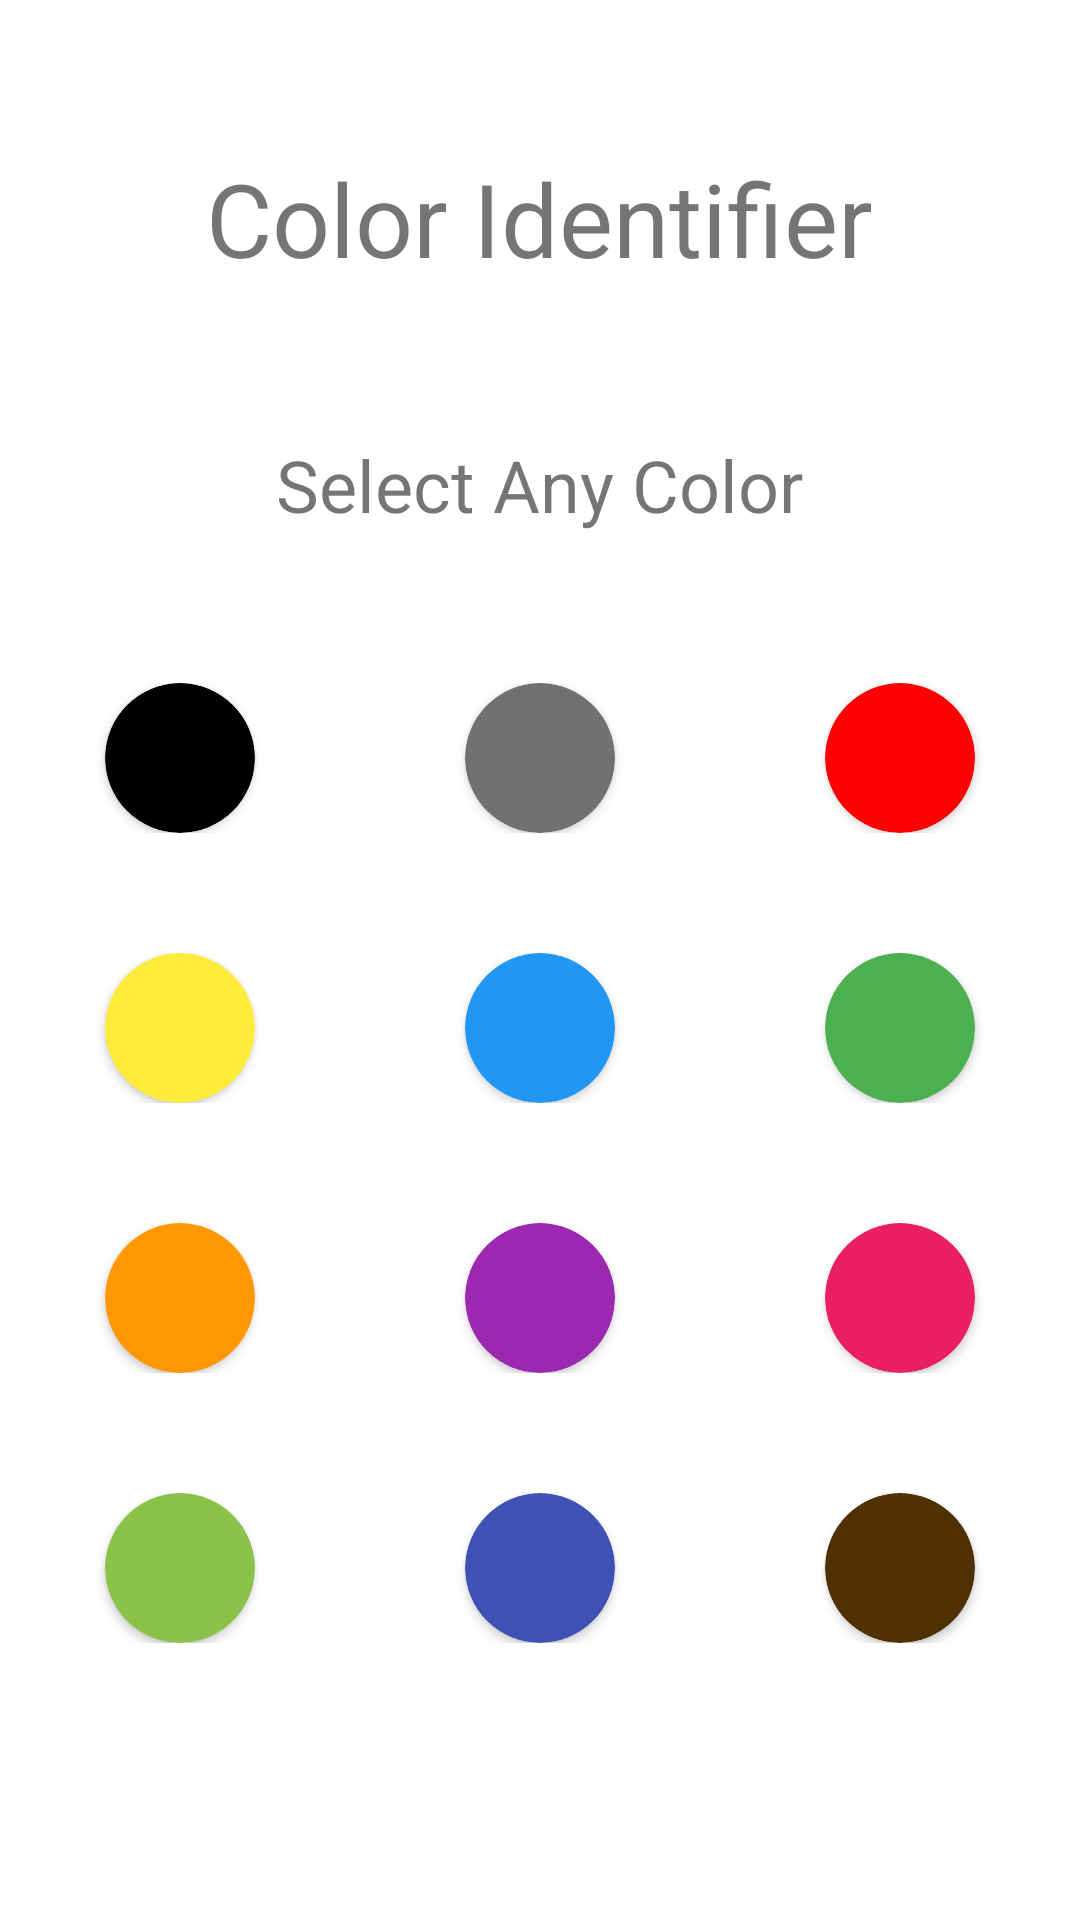

The Android layout XML behind this screen, and the referenced resources:
<!-- AndroidManifest.xml: application theme Theme.Color_Recognizer -->
<!-- res/layout/application.xml -->
<?xml version="1.0" encoding="utf-8"?>
<androidx.constraintlayout.widget.ConstraintLayout xmlns:android="http://schemas.android.com/apk/res/android"
    xmlns:app="http://schemas.android.com/apk/res-auto"
    xmlns:tools="http://schemas.android.com/tools"
    android:layout_width="match_parent"
    android:layout_height="match_parent"
    tools:context=".ApplicationActivity">

    <ScrollView
        android:layout_width="match_parent"
        android:layout_height="match_parent"
        app:layout_constraintBottom_toBottomOf="parent"
        app:layout_constraintEnd_toEndOf="parent"
        app:layout_constraintStart_toStartOf="parent"
        app:layout_constraintTop_toTopOf="parent">

        <LinearLayout
            android:layout_width="match_parent"
            android:layout_height="wrap_content"
            android:gravity="center_horizontal"
            android:orientation="vertical"
            android:paddingTop="30dp">

            <androidx.cardview.widget.CardView
                android:layout_width="wrap_content"
                android:layout_height="wrap_content"
                app:cardCornerRadius="10dp"
                app:cardElevation="0dp"
                app:cardMaxElevation="0dp"
                app:contentPadding="20dp">

                <TextView
                    android:id="@+id/textView2"
                    android:layout_width="wrap_content"
                    android:layout_height="wrap_content"
                    android:text="Color Identifier"
                    android:textSize="34sp" />

            </androidx.cardview.widget.CardView>

            <TextView
                android:id="@+id/textView3"
                android:layout_width="wrap_content"
                android:layout_height="wrap_content"
                android:layout_marginTop="30dp"
                android:layout_marginBottom="30dp"
                android:text="Select Any Color"
                android:textSize="24sp" />

            <LinearLayout
                android:layout_width="match_parent"
                android:layout_height="wrap_content"
                android:gravity="center"
                android:orientation="horizontal"
                android:padding="20dp">

                <androidx.cardview.widget.CardView
                    android:layout_width="50dp"
                    android:layout_height="50dp"
                    android:layout_marginLeft="35dp"
                    android:layout_marginRight="35dp"
                    app:cardBackgroundColor="@color/black"
                    android:onClick="black_clk"
                    app:cardCornerRadius="55dp">

                </androidx.cardview.widget.CardView>

                <androidx.cardview.widget.CardView
                    android:layout_width="50dp"
                    android:layout_height="50dp"
                    android:layout_marginLeft="35dp"
                    android:layout_marginRight="35dp"
                    app:cardBackgroundColor="@color/gray"
                    android:onClick="gray_clk"
                    app:cardCornerRadius="55dp">

                </androidx.cardview.widget.CardView>

                <androidx.cardview.widget.CardView
                    android:layout_width="50dp"
                    android:layout_height="50dp"
                    android:layout_marginLeft="35dp"
                    android:layout_marginRight="35dp"
                    app:cardBackgroundColor="@color/red"
                    android:onClick="red_clk"
                    app:cardCornerRadius="55dp">

                </androidx.cardview.widget.CardView>

            </LinearLayout>

            <LinearLayout
                android:layout_width="match_parent"
                android:layout_height="match_parent"
                android:gravity="center"
                android:orientation="horizontal"
                android:padding="20dp">

                <androidx.cardview.widget.CardView
                    android:layout_width="50dp"
                    android:layout_height="50dp"
                    android:layout_marginLeft="35dp"
                    android:layout_marginRight="35dp"
                    app:cardBackgroundColor="@color/yellow"
                    android:onClick="yellow_clk"
                    app:cardCornerRadius="55dp">

                </androidx.cardview.widget.CardView>

                <androidx.cardview.widget.CardView
                    android:layout_width="50dp"
                    android:layout_height="50dp"
                    android:layout_marginLeft="35dp"
                    android:layout_marginRight="35dp"
                    app:cardBackgroundColor="@color/blue"
                    android:onClick="blue_clk"
                    app:cardCornerRadius="55dp">

                </androidx.cardview.widget.CardView>

                <androidx.cardview.widget.CardView
                    android:layout_width="50dp"
                    android:layout_height="50dp"
                    android:layout_marginLeft="35dp"
                    android:layout_marginRight="35dp"
                    app:cardBackgroundColor="@color/green"
                    android:onClick="green_clk"
                    app:cardCornerRadius="55dp">

                </androidx.cardview.widget.CardView>

            </LinearLayout>

            <LinearLayout
                android:layout_width="match_parent"
                android:layout_height="match_parent"
                android:gravity="center"
                android:orientation="horizontal"
                android:padding="20dp">

                <androidx.cardview.widget.CardView
                    android:layout_width="50dp"
                    android:layout_height="50dp"
                    android:layout_marginLeft="35dp"
                    android:layout_marginRight="35dp"
                    app:cardBackgroundColor="@color/orange"
                    android:onClick="orange_clk"
                    app:cardCornerRadius="55dp">

                </androidx.cardview.widget.CardView>

                <androidx.cardview.widget.CardView
                    android:layout_width="50dp"
                    android:layout_height="50dp"
                    android:layout_marginLeft="35dp"
                    android:layout_marginRight="35dp"
                    app:cardBackgroundColor="@color/purple"
                    android:onClick="purple_clk"
                    app:cardCornerRadius="55dp">

                </androidx.cardview.widget.CardView>

                <androidx.cardview.widget.CardView
                    android:layout_width="50dp"
                    android:layout_height="50dp"
                    android:layout_marginLeft="35dp"
                    android:layout_marginRight="35dp"
                    app:cardBackgroundColor="@color/pink"
                    android:onClick="pink_clk"
                    app:cardCornerRadius="55dp">

                </androidx.cardview.widget.CardView>

            </LinearLayout>

            <LinearLayout
                android:layout_width="match_parent"
                android:layout_height="match_parent"
                android:gravity="center"
                android:orientation="horizontal"
                android:padding="20dp">

                <androidx.cardview.widget.CardView
                    android:layout_width="50dp"
                    android:layout_height="50dp"
                    android:layout_marginLeft="35dp"
                    android:layout_marginRight="35dp"
                    app:cardBackgroundColor="@color/parrot"
                    android:onClick="parrot_clk"
                    app:cardCornerRadius="55dp">

                </androidx.cardview.widget.CardView>

                <androidx.cardview.widget.CardView
                    android:layout_width="50dp"
                    android:layout_height="50dp"
                    android:layout_marginLeft="35dp"
                    android:layout_marginRight="35dp"
                    app:cardBackgroundColor="@color/dark_blue"
                    android:onClick="darkB_clk"
                    app:cardCornerRadius="55dp">

                </androidx.cardview.widget.CardView>

                <androidx.cardview.widget.CardView
                    android:layout_width="50dp"
                    android:layout_height="50dp"
                    android:layout_marginLeft="35dp"
                    android:layout_marginRight="35dp"
                    app:cardBackgroundColor="@color/brown"
                    android:onClick="brown_clk"
                    app:cardCornerRadius="55dp">

                </androidx.cardview.widget.CardView>

            </LinearLayout>

        </LinearLayout>
    </ScrollView>
</androidx.constraintlayout.widget.ConstraintLayout>
<!-- resources referenced by this layout -->
<resources>
  <color name="black">#FF000000</color>
  <color name="blue">#2196F3</color>
  <color name="brown">#513103</color>
  <color name="dark_blue">#3F51B5</color>
  <color name="gray">#717171</color>
  <color name="green">#4CAF50</color>
  <color name="orange">#FF9800</color>
  <color name="parrot">#8BC34A</color>
  <color name="pink">#E91E63</color>
  <color name="purple">#9C27B0</color>
  <color name="red">#FF0000</color>
  <color name="yellow">#FFEB3B</color>
  <style name="Theme.Color_Recognizer" parent="Theme.MaterialComponents.DayNight.DarkActionBar">
          
          <item name="colorPrimary">@color/purple_500</item>
          <item name="colorPrimaryVariant">@color/purple_700</item>
          <item name="colorOnPrimary">@color/white</item>
          
          <item name="colorSecondary">@color/teal_200</item>
          <item name="colorSecondaryVariant">@color/teal_700</item>
          <item name="colorOnSecondary">@color/black</item>
          
          <item name="android:statusBarColor" tools:targetApi="l">?attr/colorPrimaryVariant</item>
          
      </style>
  <color name="purple_500">#FF6200EE</color>
  <color name="purple_700">#FF3700B3</color>
  <color name="white">#FFFFFFFF</color>
  <color name="teal_200">#FF03DAC5</color>
  <color name="teal_700">#FF018786</color>
</resources>
